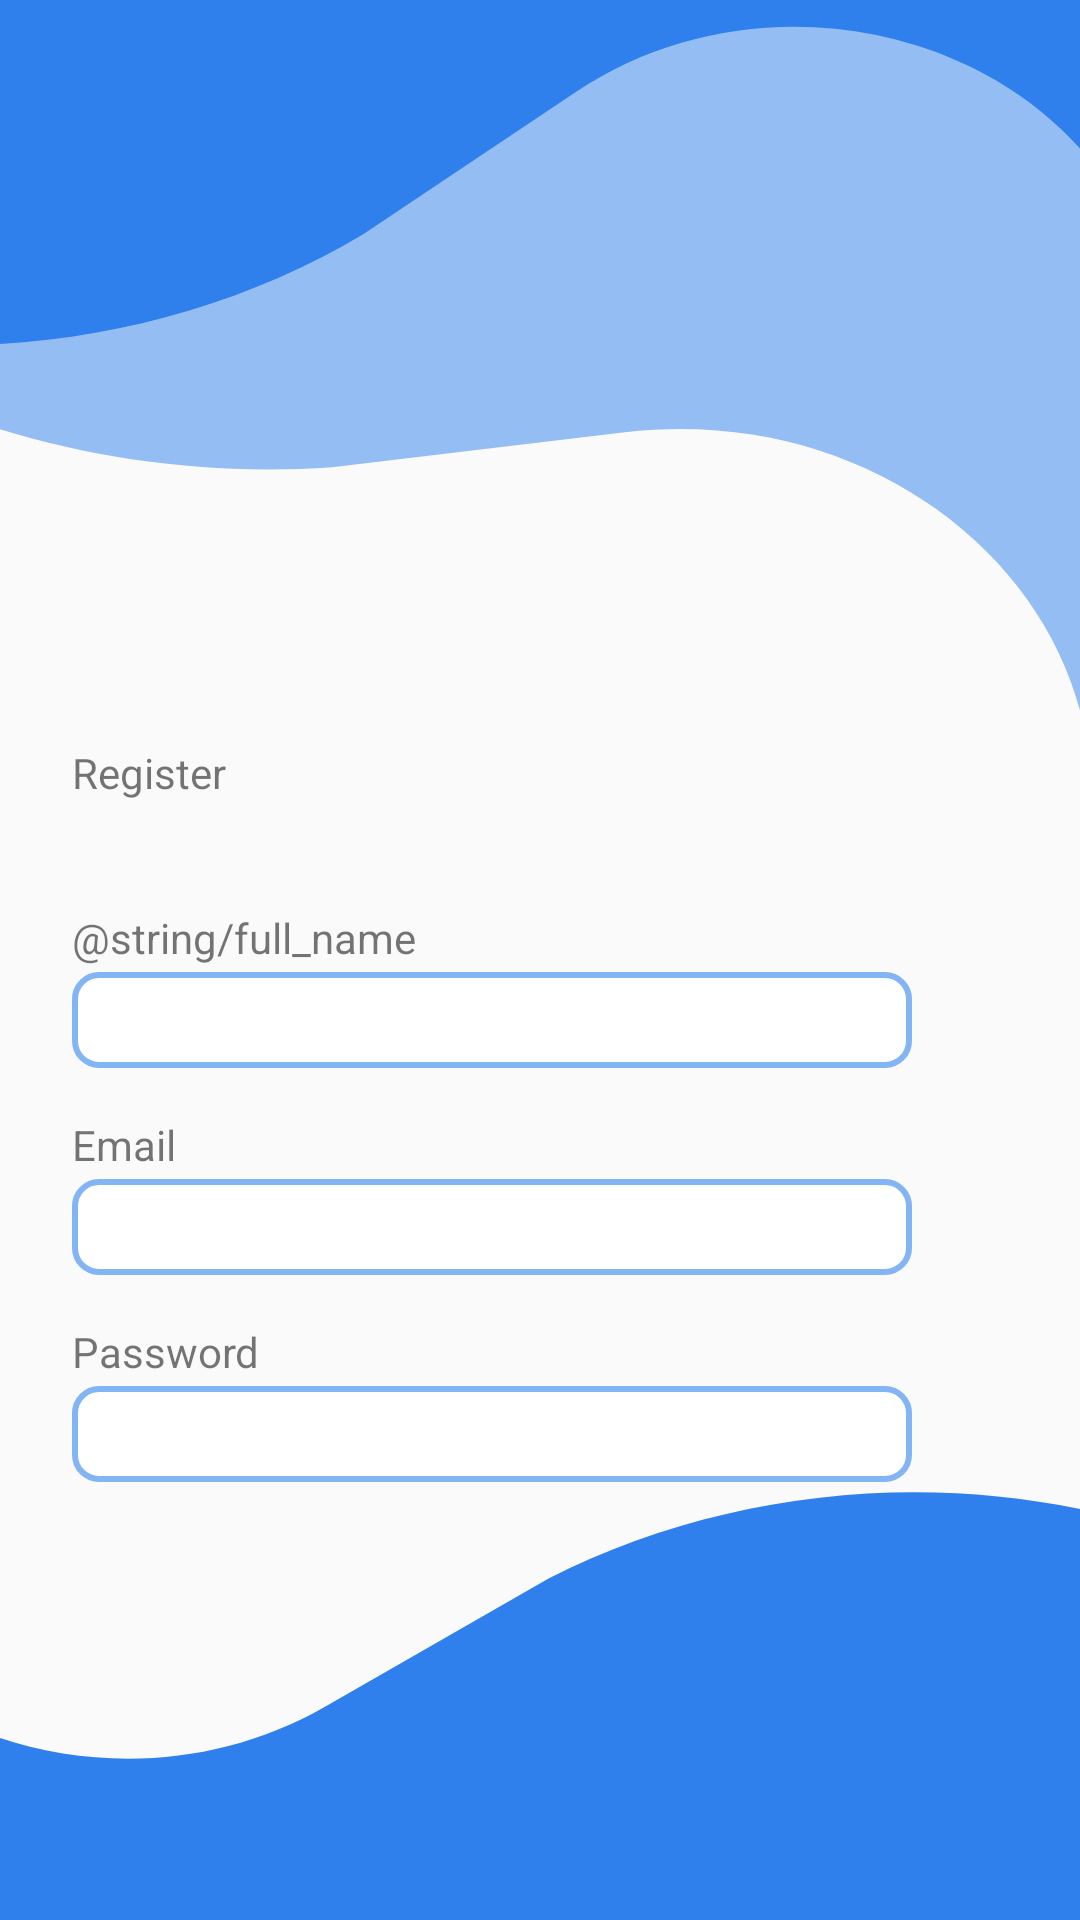

Reconstruct the res/layout file that produces this screen, plus the resources it refers to.
<!-- AndroidManifest.xml: application theme Theme.ActivityOverview -->
<!-- res/layout/activity_register_acitivity.xml -->
<?xml version="1.0" encoding="utf-8"?>
<RelativeLayout xmlns:android="http://schemas.android.com/apk/res/android"
    xmlns:app="http://schemas.android.com/apk/res-auto"
    xmlns:tools="http://schemas.android.com/tools"
    android:layout_width="match_parent"
    android:layout_height="match_parent"
    tools:context=".LoginActivity"
    android:background="@drawable/login">

    <TextView
        android:id="@+id/register_heading"
        android:layout_width="wrap_content"
        android:layout_height="wrap_content"
        android:text="@string/register"
        android:layout_marginTop="248dp"
        android:layout_marginStart="24dp"/>

    <TextView
        android:id="@+id/fullname_text"
        android:layout_width="wrap_content"
        android:layout_height="wrap_content"
        android:text="@string/full_name"
        android:layout_below="@id/register_heading"
        android:layout_marginTop="36dp"
        android:layout_marginStart="24dp"
        android:layout_marginBottom="2dp"/>

    <EditText
        android:id="@+id/fullname_edit_text"
        android:layout_width="match_parent"
        android:layout_height="32dp"
        android:background="@drawable/rounded_edittext"
        android:layout_below="@id/fullname_text"
        android:layout_marginStart="24dp"
        android:layout_marginEnd="56dp"/>

    <TextView
        android:id="@+id/email_text"
        android:layout_width="wrap_content"
        android:layout_height="wrap_content"
        android:text="@string/email"
        android:layout_below="@id/fullname_edit_text"
        android:layout_marginTop="16dp"
        android:layout_marginStart="24dp"
        android:layout_marginBottom="2dp"/>

    <EditText
        android:id="@+id/email_edit_text"
        android:layout_width="match_parent"
        android:layout_height="32dp"
        android:background="@drawable/rounded_edittext"
        android:layout_below="@id/email_text"
        android:layout_marginStart="24dp"
        android:layout_marginEnd="56dp"/>

    <TextView
        android:id="@+id/password_text"
        android:layout_width="wrap_content"
        android:layout_height="wrap_content"
        android:text="@string/password"
        android:layout_below="@id/email_edit_text"
        android:layout_marginTop="16dp"
        android:layout_marginStart="24dp"
        android:layout_marginBottom="2dp"/>

    <EditText
        android:id="@+id/password_edit_text"
        android:layout_width="match_parent"
        android:layout_height="32dp"
        android:background="@drawable/rounded_edittext"
        android:layout_below="@id/password_text"
        android:layout_marginStart="24dp"
        android:layout_marginEnd="56dp"/>


    <TextView
        android:id="@+id/new_here_text"
        android:layout_width="wrap_content"
        android:layout_height="wrap_content"
        android:text="@string/already_member"
        android:layout_below="@id/password_edit_text"
        android:layout_marginTop="216dp"
        android:layout_marginStart="8dp"/>

    <TextView
        android:id="@+id/register"
        android:layout_width="wrap_content"
        android:layout_height="wrap_content"
        android:text="@string/login"
        android:layout_below="@id/password_edit_text"
        android:layout_toRightOf="@id/new_here_text"
        android:layout_alignTop="@id/new_here_text"
        android:textStyle="bold"/>

    <TextView
        android:id="@+id/btnLogin"
        android:layout_width="96dp"
        android:layout_height="48dp"
        android:gravity="center"
        android:text="@string/register"
        android:layout_below="@id/password_edit_text"
        android:layout_toRightOf="@id/register"
        android:background="@drawable/button_shape"
        android:layout_marginStart="160dp"
        android:layout_marginTop="176dp" />

</RelativeLayout>
<!-- resources referenced by this layout -->
<resources>
  <!-- drawable button_shape (drawable) -->
  <?xml version="1.0" encoding="utf-8"?>
  <shape xmlns:android="http://schemas.android.com/apk/res/android"
      android:shape="rectangle" android:padding="10dp">
  
      <solid android:color="@color/darker_blue"/>
      <stroke android:width="2dp" android:color="@color/white" />
      <corners
          android:radius="8dp" />
  </shape>
  <!-- drawable login (drawable) -->
  <vector xmlns:android="http://schemas.android.com/apk/res/android"
      android:width="411dp"
      android:height="823dp"
      android:viewportWidth="411"
      android:viewportHeight="823">
    <path
        android:pathData="M42.71,-240.94C44.64,-244.29 48.92,-245.43 52.27,-243.5L589.56,66.7C592.91,68.64 594.06,72.92 592.12,76.27L418.49,377C416.27,380.85 410.38,378.56 411.34,374.22V374.22C434.85,268.05 345.55,170.86 237.77,185.31L126.4,200.25V200.25C25.69,208.15 -72.59,166.73 -137.27,89.14L-143.15,82.09C-143.38,81.82 -143.41,81.43 -143.23,81.12L42.71,-240.94Z"
        android:fillColor="#2F80ED"
        android:fillAlpha="0.5"/>
    <path
        android:pathData="M-121.86,-193.56C-121.86,-197.42 -118.72,-200.56 -114.86,-200.56H434.14C438.01,-200.56 441.14,-197.42 441.14,-193.56V106.51C441.14,110.43 435.63,111.3 434.43,107.57V107.57C405.14,16.92 295.24,-17.85 219.14,39.47L138.22,100.41V100.41C64.15,150.11 -29.14,161.65 -113.09,131.5L-121.35,128.53C-121.65,128.42 -121.86,128.13 -121.86,127.81V-193.56Z"
        android:fillColor="#2F80ED"/>
    <path
        android:pathData="M447.05,988.5C446.77,992.36 443.42,995.26 439.56,994.98L-108.02,955.52C-111.87,955.24 -114.78,951.89 -114.5,948.03L-92.93,648.74C-92.65,644.83 -87.09,644.36 -86.16,648.17V648.17C-63.46,740.69 43.66,783.27 123.68,731.57L208.77,676.6V676.6C286.22,632.36 380.09,627.55 461.66,663.65L469.69,667.21C469.98,667.34 470.17,667.64 470.14,667.97L447.05,988.5Z"
        android:fillColor="#2F80ED"/>
  </vector>
  <!-- drawable rounded_edittext (drawable) -->
  <?xml version="1.0" encoding="utf-8"?>
  <shape xmlns:android="http://schemas.android.com/apk/res/android"
      android:shape="rectangle" android:padding="10dp">
  
      <solid android:color="@color/white"/>
      <stroke android:width="2dp" android:color="@color/blue" />
      <corners
          android:radius="8dp" />
  </shape>
  <string name="email">Email</string>
  <string name="login">Login</string>
  <string name="password">Password</string>
  <string name="register">Register</string>
  <style name="Theme.ActivityOverview" parent="Base.Theme.ActivityOverview" />
  <color name="darker_blue">#2f80ed</color>
  <color name="white">#FFFFFFFF</color>
  <color name="blue">#83b4f4</color>
  <style name="Base.Theme.ActivityOverview" parent="Theme.AppCompat.Light.NoActionBar">
          
          
      </style>
</resources>
